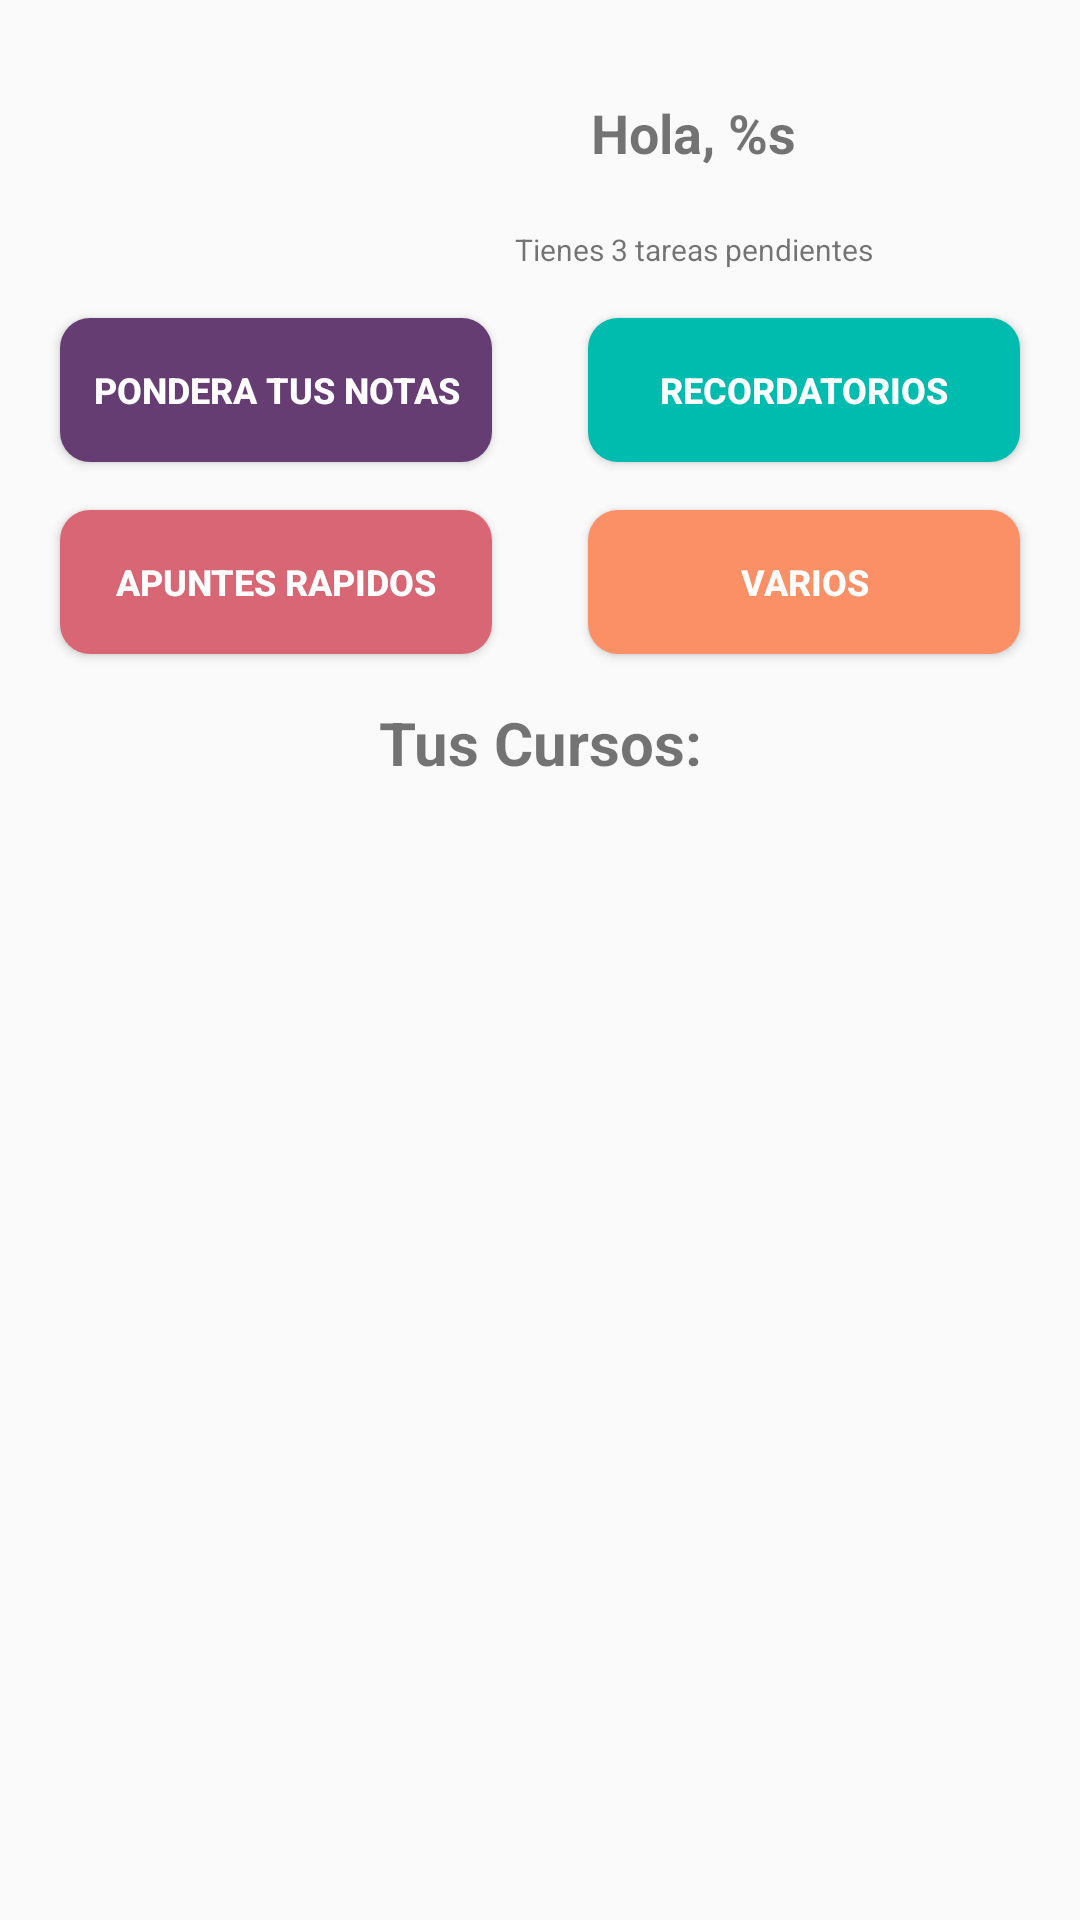

Reconstruct the res/layout file that produces this screen, plus the resources it refers to.
<!-- AndroidManifest.xml: application theme AppTheme -->
<!-- res/layout/fragment_cursos.xml -->
<?xml version="1.0" encoding="utf-8"?>
<ScrollView xmlns:android="http://schemas.android.com/apk/res/android"
    xmlns:app="http://schemas.android.com/apk/res-auto"
    xmlns:tools="http://schemas.android.com/tools"
    android:layout_width="match_parent"
    android:layout_height="match_parent"
    android:fillViewport="true"
    android:fitsSystemWindows="true"
    android:padding="4dp"
    tools:context=".activities.MainActivity">

    <androidx.constraintlayout.widget.ConstraintLayout
        android:layout_width="match_parent"
        android:layout_height="wrap_content">

        <Button
            android:id="@+id/btn_notas"
            android:layout_width="0dp"
            android:layout_height="wrap_content"
            android:layout_marginStart="16dp"
            android:layout_marginTop="16dp"
            android:layout_marginEnd="16dp"
            android:background="@drawable/forma_btn1menu"
            android:gravity="center"
            android:text="@string/pondera_tus_notas"
            android:textAlignment="center"
            android:textColor="#FFFFFF"
            android:textSize="12sp"
            android:textStyle="bold"
            app:layout_constraintEnd_toStartOf="@+id/guideline2"
            app:layout_constraintHorizontal_bias="0.0"
            app:layout_constraintStart_toStartOf="parent"
            app:layout_constraintTop_toBottomOf="@+id/pendientes_curso" />

        <Button
            android:id="@+id/btn_apuntes"
            android:layout_width="0dp"
            android:layout_height="wrap_content"
            android:layout_marginStart="16dp"
            android:layout_marginTop="16dp"
            android:layout_marginEnd="16dp"
            android:background="@drawable/forma_btn3menu"
            android:gravity="center"
            android:text="@string/apuntes_rapidos"
            android:textAlignment="center"
            android:textColor="#FFFFFF"
            android:textSize="12sp"
            android:textStyle="bold"
            app:layout_constraintEnd_toStartOf="@+id/guideline2"
            app:layout_constraintHorizontal_bias="0.0"
            app:layout_constraintStart_toStartOf="parent"
            app:layout_constraintTop_toBottomOf="@+id/btn_notas" />

        <Button
            android:id="@+id/btn_recordatorios"
            android:layout_width="0dp"
            android:layout_height="wrap_content"
            android:layout_marginStart="16dp"
            android:layout_marginEnd="16dp"
            android:background="@drawable/forma_btn2menu"
            android:gravity="center"
            android:text="@string/recordatorios"
            android:textAlignment="center"
            android:textColor="#FFFFFF"
            android:textSize="12sp"
            android:textStyle="bold"
            app:layout_constraintBottom_toBottomOf="@+id/btn_notas"
            app:layout_constraintEnd_toEndOf="parent"
            app:layout_constraintStart_toStartOf="@+id/guideline2"
            app:layout_constraintTop_toTopOf="@+id/btn_notas" />

        <Button
            android:id="@+id/btn_otros"
            android:layout_width="0dp"
            android:layout_height="wrap_content"
            android:layout_marginStart="16dp"
            android:layout_marginEnd="16dp"
            android:background="@drawable/forma_btn4menu"
            android:gravity="center"
            android:text="@string/varios"
            android:textAlignment="center"
            android:textColor="#FFFFFF"
            android:textSize="12sp"
            android:textStyle="bold"
            app:layout_constraintBottom_toBottomOf="@+id/btn_apuntes"
            app:layout_constraintEnd_toEndOf="parent"
            app:layout_constraintHorizontal_bias="1.0"
            app:layout_constraintStart_toStartOf="@+id/guideline2"
            app:layout_constraintTop_toTopOf="@+id/btn_apuntes" />

        <TextView
            android:id="@+id/texto_bienvenida"
            android:layout_width="0dp"
            android:layout_height="0dp"
            android:layout_marginStart="16dp"
            android:layout_marginBottom="8dp"
            android:gravity="center"
            android:text="@string/hola"
            android:textSize="18sp"
            android:textStyle="bold"
            app:layout_constraintBottom_toTopOf="@+id/pendientes_curso"
            app:layout_constraintEnd_toEndOf="parent"
            app:layout_constraintStart_toEndOf="@+id/foto_usuario"
            app:layout_constraintTop_toTopOf="@+id/foto_usuario" />

        <TextView
            android:id="@+id/pendientes_curso"
            android:layout_width="0dp"
            android:layout_height="wrap_content"
            android:gravity="center"
            android:text="@string/tienes_3_tareas_pendientes"
            android:textSize="10sp"
            app:layout_constraintBottom_toBottomOf="@+id/foto_usuario"
            app:layout_constraintEnd_toEndOf="@+id/texto_bienvenida"
            app:layout_constraintHorizontal_bias="0.0"
            app:layout_constraintStart_toStartOf="@+id/texto_bienvenida"
            app:layout_constraintTop_toTopOf="@+id/foto_usuario"
            app:layout_constraintVertical_bias="1.0"
            tools:ignore="SmallSp" />

        <ImageView
            android:id="@+id/foto_usuario"
            android:layout_width="70dp"
            android:layout_height="70dp"
            android:layout_marginStart="16dp"
            android:layout_marginTop="16dp"
            app:layout_constraintStart_toStartOf="parent"
            app:layout_constraintTop_toTopOf="parent" />

        <androidx.constraintlayout.widget.Guideline
            android:id="@+id/guideline2"
            android:layout_width="wrap_content"
            android:layout_height="wrap_content"
            android:orientation="vertical"
            app:layout_constraintGuide_percent="0.5" />

        <TextView
            android:id="@+id/textView10"
            android:layout_width="wrap_content"
            android:layout_height="wrap_content"
            android:layout_marginTop="16dp"
            android:paddingBottom="8dp"
            android:text="@string/tus_cursos"
            android:textSize="20sp"
            android:textStyle="bold"
            app:layout_constraintEnd_toEndOf="parent"
            app:layout_constraintStart_toStartOf="parent"
            app:layout_constraintTop_toBottomOf="@+id/btn_apuntes" />

        <androidx.recyclerview.widget.RecyclerView
            android:id="@+id/recycler_view_cursos"
            android:layout_width="0dp"
            android:layout_height="wrap_content"
            android:layout_marginTop="8dp"
            app:layout_constraintBottom_toBottomOf="parent"
            app:layout_constraintEnd_toEndOf="parent"
            app:layout_constraintHorizontal_bias="0.0"
            app:layout_constraintStart_toStartOf="parent"
            app:layout_constraintTop_toBottomOf="@+id/textView10"
            tools:listitem="@layout/curso_list_item" />

    </androidx.constraintlayout.widget.ConstraintLayout>
</ScrollView>
<!-- res/layout/curso_list_item.xml (included above) -->
<androidx.constraintlayout.widget.ConstraintLayout xmlns:android="http://schemas.android.com/apk/res/android"
    xmlns:app="http://schemas.android.com/apk/res-auto"
    android:id="@+id/curso_list_item_layout"
    android:layout_width="match_parent"
    android:layout_height="wrap_content"
    android:layout_margin="4dp"
    android:background="@drawable/forma_btncursos"
    android:elevation="8dp"
    android:orientation="vertical"
    android:padding="4dp">


    <TextView
        android:textAlignment="center"
        android:id="@+id/curso_nombre_list_item"
        android:layout_width="0dp"
        android:layout_height="wrap_content"
        android:layout_marginStart="8dp"
        android:layout_marginTop="8dp"
        android:layout_marginEnd="8dp"
        android:padding="4dp"
        android:text="introduccion al desarrollo de nuevas platadformas"
        android:textColor="#FFFFFF"
        android:textSize="20sp"
        android:textStyle="bold"
        app:layout_constraintEnd_toEndOf="parent"
        app:layout_constraintStart_toStartOf="parent"
        app:layout_constraintTop_toTopOf="parent"
        android:maxLines="2"
        android:ellipsize="end" />

    <TextView
        android:id="@+id/curso_profesor_list_item"
        android:layout_width="0dp"
        android:layout_height="wrap_content"
        android:layout_marginStart="8dp"
        android:layout_marginTop="8dp"
        android:layout_marginEnd="8dp"
        android:text="asdfasdf"
        android:textColor="#FFFFFF"
        app:layout_constraintEnd_toStartOf="@+id/curso_list_boton_seguir"
        app:layout_constraintHorizontal_bias="0.0"
        app:layout_constraintStart_toStartOf="parent"
        app:layout_constraintTop_toBottomOf="@+id/curso_nombre_list_item"
        android:maxLines="2"
        android:ellipsize="end" />

    <TextView
        android:id="@+id/curso_list_item_pendientes"
        android:layout_width="wrap_content"
        android:layout_height="wrap_content"
        android:layout_marginStart="8dp"
        android:layout_marginTop="8dp"
        android:layout_marginBottom="8dp"
        android:text="@string/tienes_dos_tareas_pendientes"
        android:textColor="#FFFFFF"
        app:layout_constraintBottom_toBottomOf="parent"
        app:layout_constraintEnd_toEndOf="parent"
        app:layout_constraintHorizontal_bias="0.0"
        app:layout_constraintStart_toStartOf="parent"
        app:layout_constraintTop_toBottomOf="@+id/curso_profesor_list_item"
        app:layout_constraintVertical_bias="1.0" />

    <ImageView
        android:id="@+id/curso_list_boton_seguir"
        android:layout_width="71dp"
        android:layout_height="43dp"
        android:layout_marginTop="8dp"
        android:layout_marginEnd="24dp"
        android:layout_marginBottom="24dp"
        android:src="@drawable/ic_right_arrow"
        app:layout_constraintBottom_toBottomOf="parent"
        app:layout_constraintEnd_toEndOf="parent"
        app:layout_constraintTop_toBottomOf="@+id/curso_nombre_list_item" />

</androidx.constraintlayout.widget.ConstraintLayout>
<!-- resources referenced by this layout -->
<resources>
  <!-- drawable forma_btn1menu (drawable) -->
  <?xml version="1.0" encoding="utf-8"?>
  <shape xmlns:android="http://schemas.android.com/apk/res/android"
      android:shape="rectangle">
  
      <corners android:radius="10dp" />
      <solid android:color="#653D73"  />
      <padding android:left="8dp" android:top="8dp" android:right="8dp" android:bottom="8dp" />
  </shape>
  <!-- drawable forma_btn2menu (drawable) -->
  <?xml version="1.0" encoding="utf-8"?>
  <shape xmlns:android="http://schemas.android.com/apk/res/android"
      android:shape="rectangle">
  
      <corners android:radius="10dp" />
      <solid android:color="#00BCAE"  />
  
  </shape>
  <!-- drawable forma_btn3menu (drawable) -->
  <?xml version="1.0" encoding="utf-8"?>
  <shape xmlns:android="http://schemas.android.com/apk/res/android"
      android:shape="rectangle">
  
      <corners android:radius="10dp" />
      <solid android:color="#D96674"  />
  
  </shape>
  <!-- drawable forma_btn4menu (drawable) -->
  <?xml version="1.0" encoding="utf-8"?>
  <shape xmlns:android="http://schemas.android.com/apk/res/android"
  android:shape="rectangle">
  
  <corners android:radius="10dp" />
  <solid android:color="#FB8F66"  />
  
  </shape>
  <!-- drawable forma_btncursos (drawable) -->
  <?xml version="1.0" encoding="utf-8"?>
  <shape xmlns:android="http://schemas.android.com/apk/res/android"
      android:shape="rectangle">
  
      <corners android:radius="20dp" />
      <solid android:color="#0074B6"  />
  
  </shape>
  <!-- drawable ic_right_arrow (drawable) -->
  <vector xmlns:android="http://schemas.android.com/apk/res/android"
      android:width="24dp"
      android:height="24dp"
      android:viewportWidth="24"
      android:viewportHeight="24">
      <path
          android:pathData="m2,13c-0,5.523 4.477,10 10,10 5.5228,0 10,-4.477 10,-10 -0,-5.5228 -4.4772,-10 -10,-10 -5.523,0 -10,4.4772 -10,10z"
          android:fillColor="#2980b9" />
      <path
          android:pathData="m2,12c-0,5.523 4.477,10 10,10 5.5228,0 10,-4.477 10,-10 -0,-5.5228 -4.4772,-10 -10,-10 -5.523,0 -10,4.4772 -10,10z"
          android:fillColor="#3498db" />
      <path
          android:pathData="m6,14v-2h9l-4,-3 1,-2 7,6 -7,6 -1,-2 4,-3z"
          android:fillColor="#2980b9" />
      <path
          android:pathData="m6,13v-2h9l-4,-3 1,-2 7,6 -7,6 -1,-2 4,-3z"
          android:fillColor="#ecf0f1" />
  </vector>
  <string name="apuntes_rapidos">APUNTES RAPIDOS</string>
  <string name="hola">Hola, %s</string>
  <string name="pondera_tus_notas">PONDERA TUS NOTAS</string>
  <string name="recordatorios">RECORDATORIOS</string>
  <string name="tienes_3_tareas_pendientes">Tienes 3 tareas pendientes</string>
  <string name="tienes_dos_tareas_pendientes">Tienes %1$d tareas pendientes</string>
  <string name="tus_cursos">Tus Cursos:</string>
  <string name="varios">VARIOS</string>
  <style name="AppTheme" parent="Theme.AppCompat.DayNight.DarkActionBar">
          
          <item name="colorPrimary">@color/colorPrimary</item>
          <item name="colorPrimaryDark">@color/colorPrimaryDark</item>
          <item name="colorAccent">@color/colorAccent</item>
      </style>
  <color name="colorPrimary">#0083CF</color>
  <color name="colorPrimaryDark">#002866</color>
  <color name="colorAccent">#D81B60</color>
</resources>
